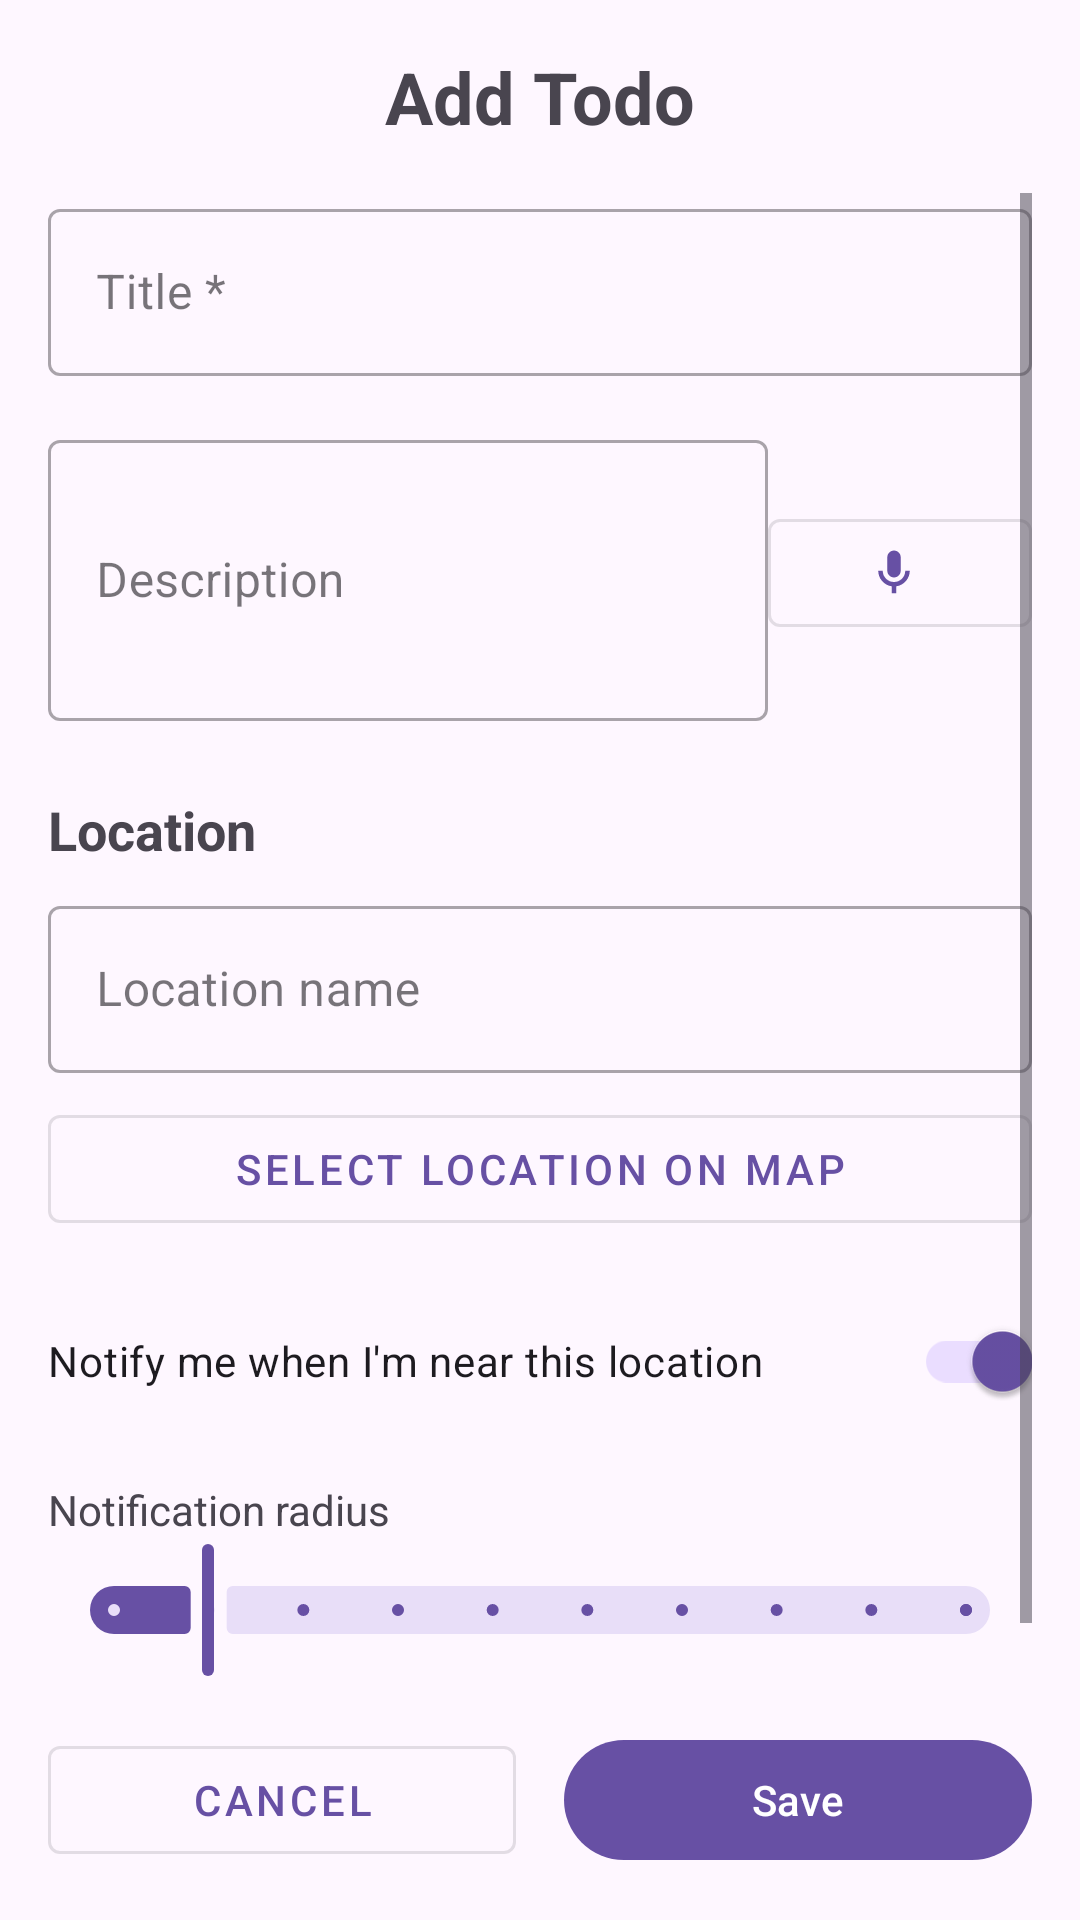

Layout XML and referenced resources for this Android screen:
<!-- AndroidManifest.xml: application theme Theme.ToDoMap -->
<!-- res/layout/fragment_add_edit_todo.xml -->
<?xml version="1.0" encoding="utf-8"?>
<androidx.constraintlayout.widget.ConstraintLayout xmlns:android="http://schemas.android.com/apk/res/android"
    xmlns:app="http://schemas.android.com/apk/res-auto"
    xmlns:tools="http://schemas.android.com/tools"
    android:layout_width="match_parent"
    android:layout_height="match_parent"
    android:padding="16dp"
    tools:context=".ui.AddEditTodoFragment">

    <TextView
        android:id="@+id/textViewFormTitle"
        android:layout_width="wrap_content"
        android:layout_height="wrap_content"
        android:text="@string/add_todo"
        android:textSize="24sp"
        android:textStyle="bold"
        app:layout_constraintEnd_toEndOf="parent"
        app:layout_constraintStart_toStartOf="parent"
        app:layout_constraintTop_toTopOf="parent" />

    <ScrollView
        android:layout_width="0dp"
        android:layout_height="0dp"
        android:layout_marginTop="16dp"
        android:layout_marginBottom="16dp"
        app:layout_constraintBottom_toTopOf="@+id/buttonCancel"
        app:layout_constraintEnd_toEndOf="parent"
        app:layout_constraintStart_toStartOf="parent"
        app:layout_constraintTop_toBottomOf="@+id/textViewFormTitle">

        <LinearLayout
            android:layout_width="match_parent"
            android:layout_height="wrap_content"
            android:orientation="vertical">

            <com.google.android.material.textfield.TextInputLayout
                android:id="@+id/textInputLayoutTitle"
                style="@style/Widget.MaterialComponents.TextInputLayout.OutlinedBox"
                android:layout_width="match_parent"
                android:layout_height="wrap_content"
                android:hint="@string/hint_title">

                <com.google.android.material.textfield.TextInputEditText
                    android:id="@+id/editTextTitle"
                    android:layout_width="match_parent"
                    android:layout_height="wrap_content"
                    android:inputType="textCapSentences"
                    android:maxLines="1" />

            </com.google.android.material.textfield.TextInputLayout>

            <androidx.constraintlayout.widget.ConstraintLayout
                android:layout_width="match_parent"
                android:layout_height="wrap_content"
                android:layout_marginTop="16dp">

                <com.google.android.material.textfield.TextInputLayout
                    android:id="@+id/textInputLayoutDescription"
                    style="@style/Widget.MaterialComponents.TextInputLayout.OutlinedBox"
                    android:layout_width="0dp"
                    android:layout_height="wrap_content"
                    android:hint="@string/hint_description"
                    app:layout_constraintStart_toStartOf="parent"
                    app:layout_constraintTop_toTopOf="parent"
                    app:layout_constraintEnd_toStartOf="@+id/buttonDictate"
                    app:layout_constraintBottom_toBottomOf="parent">

                    <com.google.android.material.textfield.TextInputEditText
                        android:id="@+id/editTextDescription"
                        android:layout_width="match_parent"
                        android:layout_height="wrap_content"
                        android:inputType="textMultiLine|textCapSentences"
                        android:minLines="3" />

                </com.google.android.material.textfield.TextInputLayout>

                <com.google.android.material.button.MaterialButton
                    android:id="@+id/buttonDictate"
                    style="@style/Widget.MaterialComponents.Button.OutlinedButton"
                    android:layout_width="wrap_content"
                    android:layout_height="wrap_content"
                    android:layout_marginStart="8dp"
                    android:contentDescription="@string/dictate"
                    app:icon="@drawable/ic_mic"
                    app:iconGravity="textStart"
                    app:layout_constraintEnd_toEndOf="parent"
                    app:layout_constraintTop_toTopOf="parent"
                    app:layout_constraintBottom_toBottomOf="parent" />

            </androidx.constraintlayout.widget.ConstraintLayout>

            <TextView
                android:layout_width="wrap_content"
                android:layout_height="wrap_content"
                android:layout_marginTop="24dp"
                android:text="@string/location_section_title"
                android:textSize="18sp"
                android:textStyle="bold" />

            <com.google.android.material.textfield.TextInputLayout
                android:id="@+id/textInputLayoutLocationName"
                style="@style/Widget.MaterialComponents.TextInputLayout.OutlinedBox"
                android:layout_width="match_parent"
                android:layout_height="wrap_content"
                android:layout_marginTop="8dp"
                android:hint="@string/hint_location_name">

                <com.google.android.material.textfield.TextInputEditText
                    android:id="@+id/editTextLocationName"
                    android:layout_width="match_parent"
                    android:layout_height="wrap_content"
                    android:inputType="textCapWords"
                    android:maxLines="1" />

            </com.google.android.material.textfield.TextInputLayout>

            <com.google.android.material.button.MaterialButton
                android:id="@+id/buttonSelectLocation"
                style="@style/Widget.MaterialComponents.Button.OutlinedButton"
                android:layout_width="match_parent"
                android:layout_height="wrap_content"
                android:layout_marginTop="8dp"
                android:text="@string/select_location_on_map"
                app:icon="@drawable/ic_map" />

            <TextView
                android:id="@+id/textViewSelectedCoordinates"
                android:layout_width="match_parent"
                android:layout_height="wrap_content"
                android:layout_marginTop="8dp"
                android:textColor="?attr/colorPrimary"
                android:textSize="14sp"
                android:visibility="gone"
                tools:text="Lat: 46.056946, Lng: 14.505751"
                tools:visibility="visible" />

            <com.google.android.material.switchmaterial.SwitchMaterial
                android:id="@+id/switchNotifyOnLocation"
                android:layout_width="match_parent"
                android:layout_height="wrap_content"
                android:layout_marginTop="16dp"
                android:checked="true"
                android:text="@string/notify_when_near" />

            <TextView
                android:layout_width="wrap_content"
                android:layout_height="wrap_content"
                android:layout_marginTop="16dp"
                android:text="@string/notification_radius" />

            <com.google.android.material.slider.Slider
                android:id="@+id/sliderRadius"
                android:layout_width="match_parent"
                android:layout_height="wrap_content"
                android:stepSize="50"
                android:value="100"
                android:valueFrom="50"
                android:valueTo="500" />

            <TextView
                android:id="@+id/textViewRadiusValue"
                android:layout_width="wrap_content"
                android:layout_height="wrap_content"
                android:layout_gravity="center_horizontal"
                android:text="@string/radius_meters_default"
                android:textStyle="bold" />

        </LinearLayout>

    </ScrollView>

    <com.google.android.material.button.MaterialButton
        android:id="@+id/buttonCancel"
        style="@style/Widget.MaterialComponents.Button.OutlinedButton"
        android:layout_width="0dp"
        android:layout_height="wrap_content"
        android:layout_marginEnd="8dp"
        android:text="@string/cancel"
        app:layout_constraintBottom_toBottomOf="parent"
        app:layout_constraintEnd_toStartOf="@+id/buttonSave"
        app:layout_constraintStart_toStartOf="parent" />

    <com.google.android.material.button.MaterialButton
        android:id="@+id/buttonSave"
        android:layout_width="0dp"
        android:layout_height="wrap_content"
        android:layout_marginStart="8dp"
        android:text="@string/save"
        app:layout_constraintBottom_toBottomOf="parent"
        app:layout_constraintEnd_toEndOf="parent"
        app:layout_constraintStart_toEndOf="@+id/buttonCancel" />

</androidx.constraintlayout.widget.ConstraintLayout>
<!-- resources referenced by this layout -->
<resources>
  <!-- drawable ic_mic (drawable) -->
  <?xml version="1.0" encoding="utf-8"?>
  <vector xmlns:android="http://schemas.android.com/apk/res/android"
      android:width="24dp"
      android:height="24dp"
      android:viewportWidth="24"
      android:viewportHeight="24">
      <path
          android:fillColor="@android:color/white"
          android:pathData="M12,14a3,3 0,0 0,3 -3V5a3,3 0,0 0,-6 0v6a3,3 0,0 0,3 3zm5,-3a5,5 0,0 1,-10 0H5a7,7 0,0 0,6 6.92V21h2v-3.08A7,7 0,0 0,19 11h-2z" />
  </vector>
  <string name="add_todo">Add Todo</string>
  <string name="cancel">Cancel</string>
  <string name="dictate">Dictate</string>
  <string name="hint_description">Description</string>
  <string name="hint_location_name">Location name</string>
  <string name="hint_title">Title *</string>
  <string name="location_section_title">Location</string>
  <string name="notification_radius">Notification radius</string>
  <string name="notify_when_near">Notify me when I\'m near this location</string>
  <string name="radius_meters_default">100 meters</string>
  <string name="save">Save</string>
  <string name="select_location_on_map">Select location on map</string>
  <style name="Theme.ToDoMap" parent="Base.Theme.ToDoMap" />
  <style name="Base.Theme.ToDoMap" parent="Theme.Material3.DayNight.NoActionBar">
          
          
      </style>
</resources>
